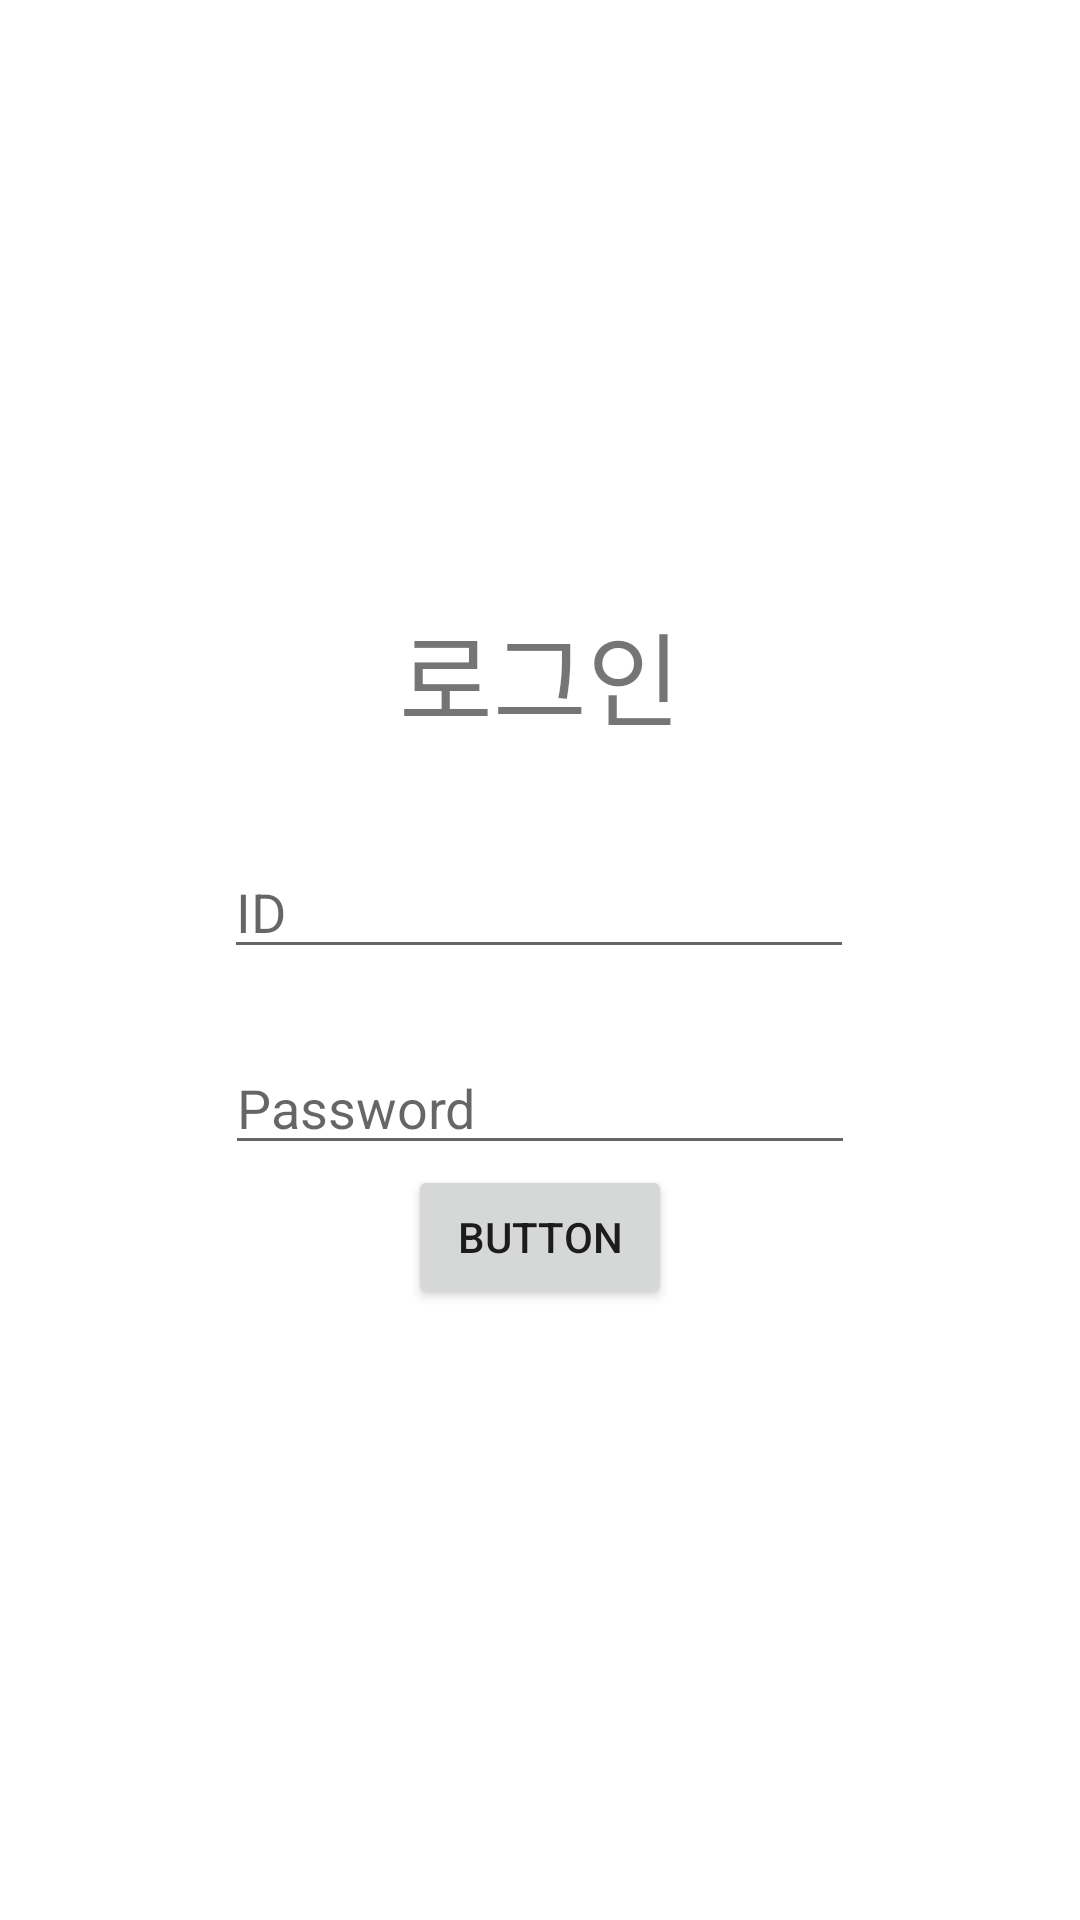

Layout XML and referenced resources for this Android screen:
<!-- AndroidManifest.xml: application theme Theme.AndNode -->
<!-- res/layout/activity_login.xml -->
<?xml version="1.0" encoding="utf-8"?>
<androidx.constraintlayout.widget.ConstraintLayout xmlns:android="http://schemas.android.com/apk/res/android"
    xmlns:app="http://schemas.android.com/apk/res-auto"
    xmlns:tools="http://schemas.android.com/tools"
    android:layout_width="match_parent"
    android:layout_height="match_parent"
    tools:context=".LoginActivity">

    <EditText
        android:id="@+id/etId"
        android:layout_width="wrap_content"
        android:layout_height="wrap_content"
        android:layout_marginTop="32dp"
        android:ems="10"
        android:hint="ID"
        android:inputType="text"
        app:layout_constraintEnd_toEndOf="parent"
        app:layout_constraintHorizontal_bias="0.497"
        app:layout_constraintStart_toStartOf="parent"
        app:layout_constraintTop_toBottomOf="@+id/textView" />

    <EditText
        android:id="@+id/etPw"
        android:layout_width="wrap_content"
        android:layout_height="wrap_content"
        android:layout_marginTop="24dp"
        android:ems="10"
        android:hint="Password"
        android:inputType="textPassword"
        app:layout_constraintEnd_toEndOf="parent"
        app:layout_constraintStart_toStartOf="parent"
        app:layout_constraintTop_toBottomOf="@+id/etId" />

    <Button
        android:id="@+id/btnLogin"
        android:layout_width="wrap_content"
        android:layout_height="wrap_content"
        android:text="Button"
        app:layout_constraintEnd_toEndOf="parent"
        app:layout_constraintStart_toStartOf="parent"
        app:layout_constraintTop_toBottomOf="@+id/etPw" />

    <TextView
        android:id="@+id/textView"
        android:layout_width="wrap_content"
        android:layout_height="wrap_content"
        android:layout_marginTop="200dp"
        android:text="로그인"
        android:textSize="34sp"
        app:layout_constraintEnd_toEndOf="parent"
        app:layout_constraintStart_toStartOf="parent"
        app:layout_constraintTop_toTopOf="parent" />
</androidx.constraintlayout.widget.ConstraintLayout>
<!-- resources referenced by this layout -->
<resources>
  <style name="Theme.AndNode" parent="Theme.MaterialComponents.DayNight.DarkActionBar">
          
          <item name="colorPrimary">@color/purple_500</item>
          <item name="colorPrimaryVariant">@color/purple_700</item>
          <item name="colorOnPrimary">@color/white</item>
          
          <item name="colorSecondary">@color/teal_200</item>
          <item name="colorSecondaryVariant">@color/teal_700</item>
          <item name="colorOnSecondary">@color/black</item>
          
          <item name="android:statusBarColor">?attr/colorPrimaryVariant</item>
          
      </style>
  <!-- not gathered from this repository: default colours our renderer supplied (Android Studio template values) -->
  <color name="purple_500">#FF6200EE</color>
  <color name="purple_700">#FF3700B3</color>
  <color name="teal_200">#FF03DAC5</color>
  <color name="teal_700">#FF018786</color>
  <color name="black">#FF000000</color>
  <color name="white">#FFFFFFFF</color>
</resources>
